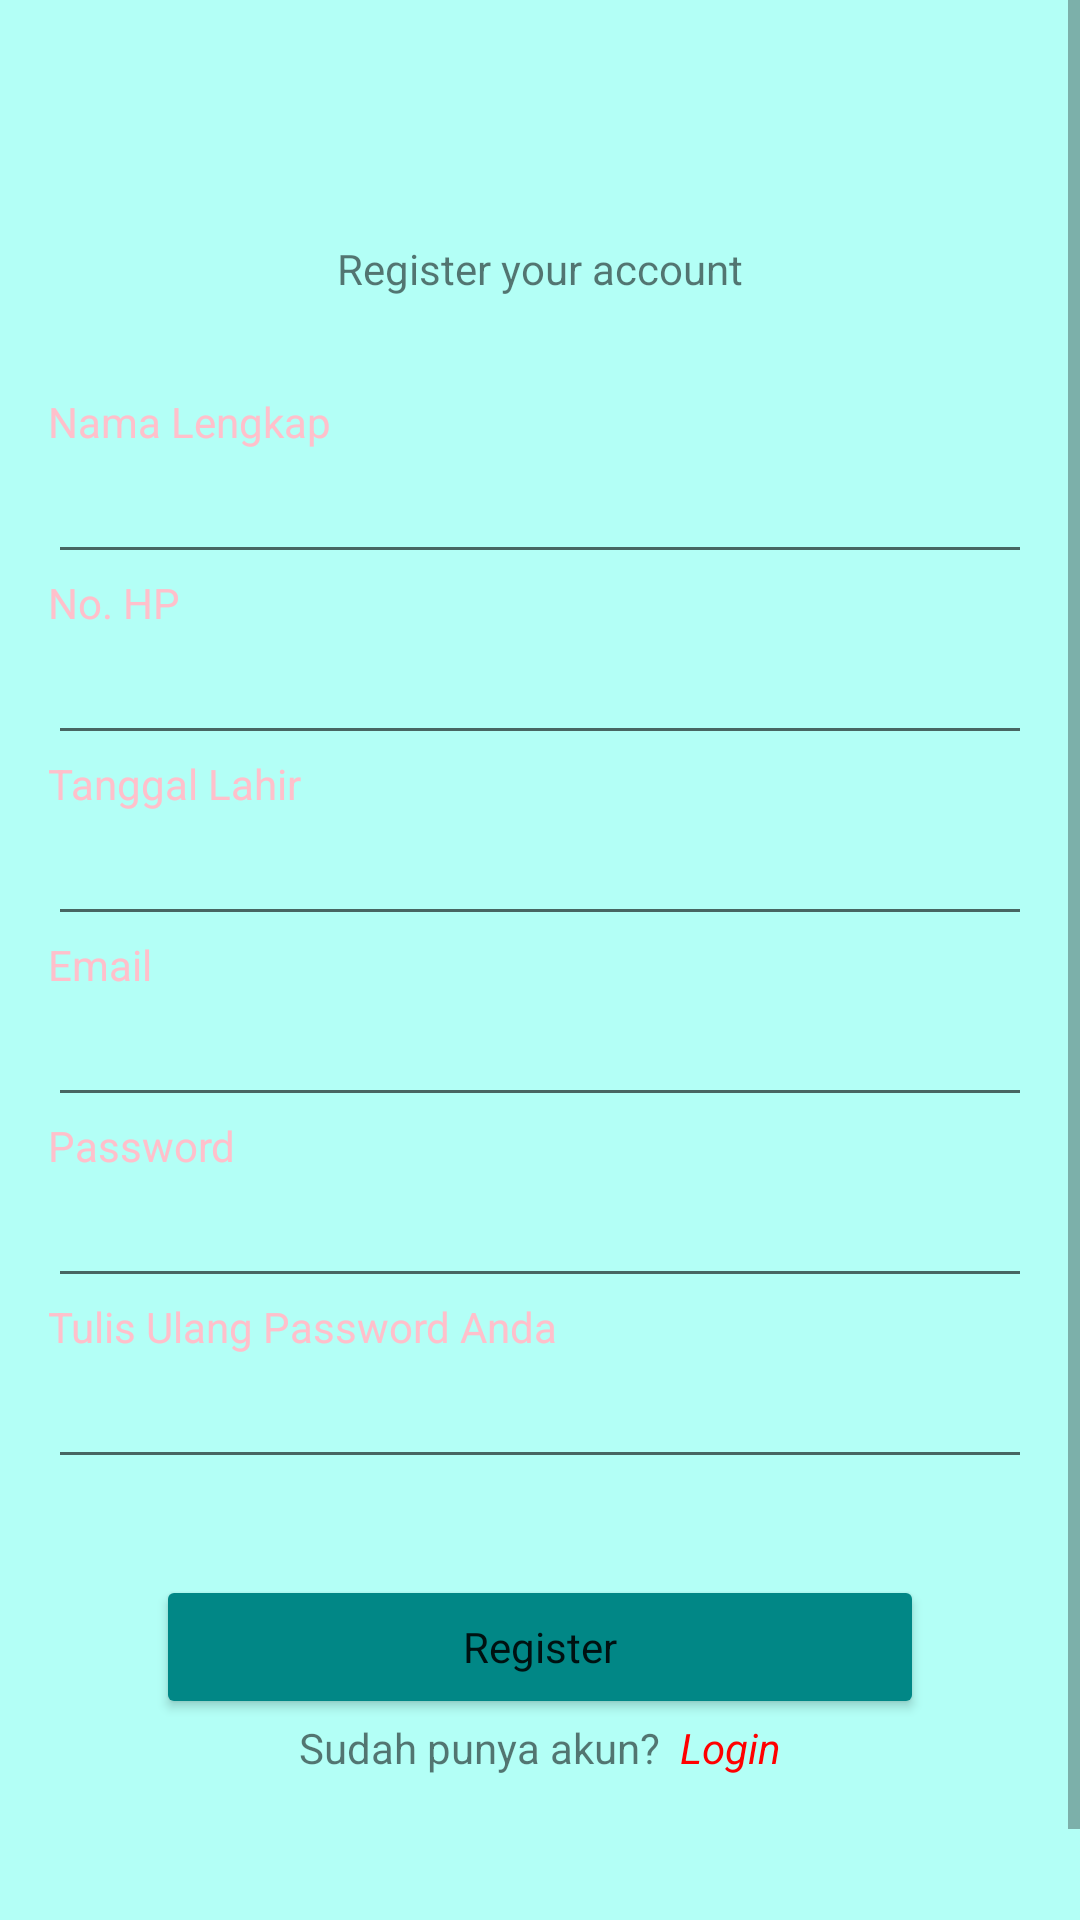

Reconstruct the res/layout file that produces this screen, plus the resources it refers to.
<!-- AndroidManifest.xml: application theme Theme.Lifenote -->
<!-- res/layout/activity_register_page.xml -->
<?xml version="1.0" encoding="utf-8"?>
<androidx.constraintlayout.widget.ConstraintLayout xmlns:android="http://schemas.android.com/apk/res/android"
    xmlns:app="http://schemas.android.com/apk/res-auto"
    xmlns:tools="http://schemas.android.com/tools"
    android:layout_width="match_parent"
    android:layout_height="match_parent"
    android:background="@color/default_bg"
    tools:context=".RegisterPage">

    <ScrollView
        android:layout_width="match_parent"
        android:layout_height="wrap_content"
        app:layout_constraintBottom_toBottomOf="parent"
        app:layout_constraintTop_toTopOf="parent">

        <LinearLayout
            android:layout_width="match_parent"
            android:layout_height="wrap_content"
            android:layout_margin="16dp"
            android:orientation="vertical">

            <ImageView
                android:layout_width="64dp"
                android:layout_height="64dp"
                android:layout_gravity="center_horizontal"
                android:src="@drawable/user_ic" />

            <TextView
                android:layout_width="wrap_content"
                android:layout_height="wrap_content"
                android:layout_gravity="center_horizontal"
                android:layout_marginBottom="32dp"
                android:text="Register your account" />

            <TextView
                android:layout_width="match_parent"
                android:layout_height="wrap_content"
                android:text="Nama Lengkap"
                android:textColor="@color/merah_jambu" />

            <EditText
                android:id="@+id/et_nama_lengkap"
                android:layout_width="match_parent"
                android:layout_height="wrap_content" />

            <TextView
                android:layout_width="match_parent"
                android:layout_height="wrap_content"
                android:text="No. HP"
                android:textColor="@color/merah_jambu" />

            <EditText
                android:id="@+id/et_no_hp"
                android:layout_width="match_parent"
                android:layout_height="wrap_content" />

            <TextView
                android:layout_width="match_parent"
                android:layout_height="wrap_content"
                android:text="Tanggal Lahir"
                android:textColor="@color/merah_jambu" />

            <EditText
                android:id="@+id/et_birth_date"
                android:inputType="date"
                android:layout_width="match_parent"
                android:layout_height="wrap_content" />

            <TextView
                android:layout_width="match_parent"
                android:layout_height="wrap_content"
                android:text="Email"
                android:textColor="@color/merah_jambu" />

            <EditText
                android:id="@+id/et_mail"
                android:inputType="textEmailAddress"
                android:layout_width="match_parent"
                android:layout_height="wrap_content" />

            <TextView
                android:layout_width="match_parent"
                android:layout_height="wrap_content"
                android:text="Password"
                android:textColor="@color/merah_jambu" />

            <EditText
                android:id="@+id/et_password"
                android:layout_width="match_parent"
                android:inputType="textPassword"
                android:layout_height="wrap_content" />

            <TextView
                android:layout_width="match_parent"
                android:layout_height="wrap_content"
                android:text="Tulis Ulang Password Anda"
                android:textColor="@color/merah_jambu" />

            <EditText
                android:id="@+id/et_password2"
                android:layout_width="match_parent"
                android:inputType="textPassword"
                android:layout_height="wrap_content" />

            <Button
                android:id="@+id/btn_register"
                style="@style/buttonstyle1"
                android:layout_width="256dp"
                android:layout_height="wrap_content"
                android:layout_gravity="center"
                android:layout_marginTop="32dp"
                android:text="Register"
                android:backgroundTint="@color/teal_700"/>

            <LinearLayout
                android:layout_width="match_parent"
                android:layout_height="wrap_content"
                android:gravity="center_horizontal"
                android:orientation="horizontal">

                <TextView
                    android:layout_width="wrap_content"
                    android:layout_height="wrap_content"
                    android:layout_gravity="center"
                    android:text="Sudah punya akun? " />

                <TextView
                    android:id="@+id/btn_to_login"
                    android:layout_width="wrap_content"
                    android:layout_height="wrap_content"
                    android:layout_gravity="center"
                    android:text=" Login"
                    android:textColor="@color/red"
                    android:textStyle="italic" />
            </LinearLayout>

            <ProgressBar
                android:layout_marginTop="32dp"
                android:layout_gravity="center_horizontal"
                android:id="@+id/progressBar"
                style="?android:attr/progressBarStyle"
                android:layout_width="wrap_content"
                android:layout_height="wrap_content"
                android:visibility="invisible"/>

        </LinearLayout>
    </ScrollView>


</androidx.constraintlayout.widget.ConstraintLayout>
<!-- resources referenced by this layout -->
<resources>
  <color name="default_bg">#B3FFF6</color>
  <color name="merah_jambu">#FFC0CB</color>
  <color name="red">#FF0000</color>
  <color name="teal_700">#FF018786</color>
  <style name="buttonstyle1" parent="Theme.AppCompat.Light">
          <item name="colorControlHighlight">@color/teal_200</item>
          <item name="colorButtonNormal">@color/teal_700</item>
      </style>
  <style name="Theme.Lifenote" parent="Theme.MaterialComponents.DayNight.DarkActionBar">
          
          <item name="colorPrimary">@color/purple_500</item>
          <item name="colorPrimaryVariant">@color/purple_700</item>
          <item name="colorOnPrimary">@color/white</item>
          
          <item name="colorSecondary">@color/teal_200</item>
          <item name="colorSecondaryVariant">@color/teal_700</item>
          <item name="colorOnSecondary">@color/black</item>
          
          <item name="android:statusBarColor" tools:targetApi="l">?attr/colorPrimaryVariant</item>
          
      </style>
  <color name="teal_200">#FF03DAC5</color>
  <color name="purple_500">#FF018786</color>
  <color name="purple_700">#FF018786</color>
  <color name="white">#FFFFFFFF</color>
  <color name="black">#FF000000</color>
</resources>
